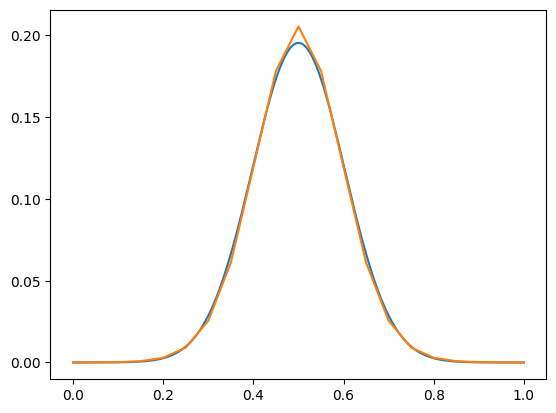

The table this chart was drawn from, first rows:
x, u
0, 0
0.05, 3.96545e-05
0.1, 0.0001948
0.15, 0.0007984
0.2, 0.00287
0.25, 0.009131
0.3, 0.02551
0.35, 0.06102
0.4, 0.1194
0.45, 0.1783
0.5, 0.2055
0.55, 0.1783
0.6, 0.1194
0.65, 0.06102
0.7, 0.02551
0.75, 0.009131
0.8, 0.00287
0.85, 0.0007984
0.9, 0.0001948
0.95, 3.96545e-05
1, 0
